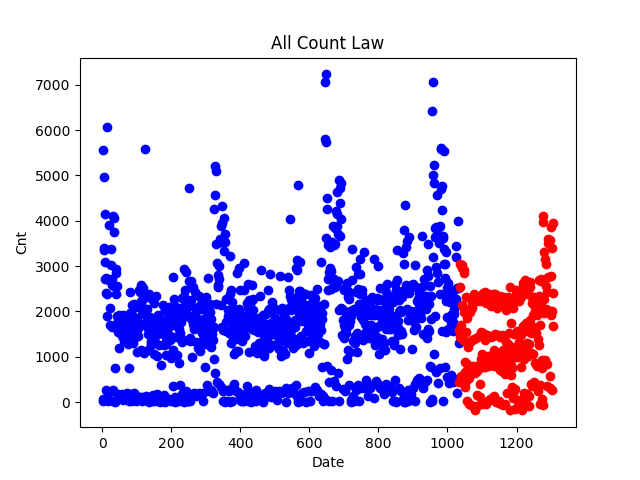

The data file committed next to this chart (first rows):
1032, 1470
1033, 1595
1034, 441
1035, 3057
1036, 2549
1037, 1444
1038, 1516
1039, 1705
1040, 567
1041, 3032
1042, 2956
1043, 2152
1044, 1360
1045, 1485
1046, 437
1047, 2909
1048, 2855
1049, 1983
1050, 664
1051, 890
1052, 329
1053, 2324
1054, 1551
1055, 466
1056, 849
1057, 18
1058, 1858
1059, 2039
1060, 1209
1061, 526
1062, 605
1063, -29
1064, 1995
1065, 2047
1066, 1336
1067, 699
1068, 732
1069, -68
1070, 2084
1071, 2196
1072, 1374
1073, 800
1074, 771
1075, -92
1076, 2389
1077, 2364
1078, 1395
1079, 639
1080, 761
1081, -180
1082, 2239
1083, 2229
1084, 1420
1085, 684
1086, -74
1087, 167
1088, 2276
1089, 2300
1090, 1458
1091, 753
1092, 818
... 215 more rows
